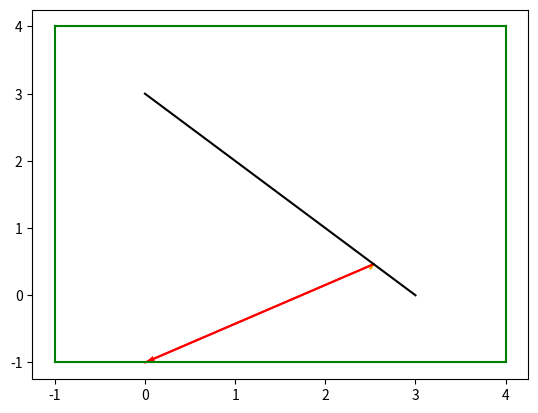

Here is the Python script that generated this plot:
#we want to put the ray into a line
#and then compare that line to the segment
from math import tan,pi
from matplotlib import pyplot as plt

def draw_window(win,col):
    x1=win[0][0]
    x2=win[0][1]
    y1=win[1][0]
    y2=win[1][1]
    draw_segment([[x1,y1],[x2,y1]],col)
    draw_segment([[x1,y2],[x2,y2]],col)
    draw_segment([[x1,y1],[x1,y2]],col)
    draw_segment([[x2,y1],[x2,y2]],col)

def draw_directed_segment(dirseg, col):
    pt1 = dirseg [0]
    pt2 = dirseg [1]
    dx = pt2 [0] - pt1 [0]
    dy = pt2 [1] - pt1 [1]
    # This next line is needed to make sure that the axes of the plot
    # include the full range of the directed segment
    plt.plot([pt1[0], pt2[0]], [pt1[1], pt2[1]], '-', color=col)
    plt.quiver(
        pt1[0], pt1[1], dx, dy,
        scale_units='xy', angles='xy', scale=1,
        width=.004,
        color=col
    )

def draw_segment(seg, col):
    pt1 = seg [0]
    pt2 = seg [1]
    # This next line is needed to make sure that the axes of the plot
    # include the full range of the segment
    plt.plot([pt1[0], pt2[0]], [pt1[1], pt2[1]], '-', color=col)

def line_from_segment(seg):
    x1=seg[0][0]
    y1=seg[0][1]
    x2=seg[1][0]
    y2=seg[1][1]
    if y2==y1:
        return [0,1,-y1]
    if x2==x1:
        return [1,0,-x1]
    else:
        m=(y2-y1)/(x2-x1)
        b=y1-m*x1
        lst=[m,-1,b]
        return lst

def line_from_ray(ray):
    point=ray[0]
    angle=ray[1]
    x=point[0]
    y=point[1]
    if angle == pi/2 or angle == -pi/2:
        return [1,0,-x]
    else:
        m=tan(angle)
        c = y-m*x
        return [m,-1,c]

def lines_intersect(line1,line2):
    line1_x=line1[0]
    line1_y=line1[1]
    line1_c=line1[2]
    line2_x=line2[0]
    line2_y=line2[1]
    line2_c=line2[2]
    denom=line1_x*line2_y-line1_y*line2_x
    lst=[]
    if denom==0:
        return "None"
    else:
        num_x=line1_y*line2_c-line1_c*line2_y
        num_y=line1_c*line2_x-line1_x*line2_c
        x=num_x/denom
        y=num_y/denom
        lst.append(x)
        lst.append(y)
        return lst

def point_on_segment(point,seg):
    a=point[0]
    b=point[1]
    c=seg[0][0]
    d=seg[0][1]
    e=seg[1][0]
    f=seg[1][1]
    if a > max(c,e) or a < min(c,e):
        return False
    if b > max(d,f) or b < min(d,f):
        return False
    else:
        return True

def point_on_ray(point,ray):
    x=point[0]
    y=point[1]
    start_x=ray[0][0]
    start_y=ray[0][1]
    angle = ray[1] 
    rounding=10e-15
    if angle == pi or angle==-pi or angle== pi/2 or angle==-pi/2 or angle==0:
        if angle == pi or angle == -pi:
            if x<start_x and abs(y-start_y)<rounding:
                return True
            else:
                return False
        if angle == pi/2:
            if abs(x-start_x)<rounding and y>start_y:
                return True
            else:
                return False
        if angle == -pi/2:
            if abs(x-start_x)<rounding and y<start_y:
                return True
            else:
                return False
        if angle ==0:
            if x>start_x and abs(y-start_y)<rounding:
                return True
            else:
                return False
    else:
        if angle>0 and angle<pi/2:
            if x>start_x and y>start_y:
                return True
            else:
                return False
        if angle >pi/2 and angle < pi:
            if x<start_x and y>start_y:
                return True
            else:
                return False
        if angle <0 and angle>-pi/2:
            if x>start_x and y<start_y:
                return True
            else:
                return False
        if angle <-pi/2 and angle >-pi:
            if x<start_x and y<start_y:
                return True
            else:
                return False
            
def ray_segment_intersect(ray,seg):
    line1 = line_from_ray(ray)
    line2 = line_from_segment(seg)
    m=lines_intersect(line1,line2)
    if m=="None":
        return "None"
    else:
        if point_on_segment(m,seg) and point_on_ray(m,ray):
            return m
        else:
            return "None"

def line_segments_from_window(window):
    x1=window[0][0]
    x2=window[0][1]
    y1=window[1][0]
    y2=window[1][1]
    start_x = min(x1,x2)
    end_x = max(x1,x2)
    start_y = min(y1,y2)
    end_y = max(y1,y2)
    first = [[start_x,start_y],[start_x,end_y]]
    second = [[start_x,end_y],[end_x,end_y]]
    third = [[end_x,end_y],[end_x,start_y]]
    fourth = [[end_x,start_y],[start_x,start_y]]
    return [first,second,third,fourth]

def ray_window_intersect(ray,win):
    i=0
    m=0
    seg_from_win = line_segments_from_window(win)
    while i<len(seg_from_win):
        inter = ray_segment_intersect(ray,seg_from_win[i])
        if inter != "None":
            m=inter
        i=i+1
    return m
    
def one_bounce(ray,seg,win):
    point=ray[0]
    angle = ray[1]
    while angle > pi:
        angle = angle -2*pi
    while angle < -pi:
        angle = angle + 2*pi
    ray=[point,angle]
    intersect = ray_segment_intersect(ray,seg)
    if intersect == "None":
        leave_win = ray_window_intersect(ray,win)
    else:
        #ir = inital ray 
        #ir = ray
        #ir_in_reverse = [[intersect],angle - pi]
        #rr = reflection ray
        rr = [intersect,-angle - pi/2]
        leave_win = ray_window_intersect(rr,win)
    return [point,intersect,leave_win]

#path means the ray path
#obstacle means the segment
#window is self-explanatory
def draw_one_bounce(path,obstacle,window):
    #here we want to draw one or 2 directed line segment
    #and a window and a segment
    #the behaviour of the path depends on if the path and
    #the obstacle collide
    point=path[0]
    intersect = path[1]
    leave_win=path[2]
    if intersect == "None":
        draw_directed_segment([point,leave_win],"Blue")
    else:
        draw_directed_segment([point,intersect],"Orange")
        draw_directed_segment([intersect,leave_win],"Red")
    draw_segment(obstacle,"Black")
    draw_window(window,"Green")
        
window = [[-1,4] ,[-1,4]]
obstacle = [[0 ,3] , [3,0]]
path = one_bounce ([[2.5,0.4],pi/3] , obstacle , window )
draw_one_bounce(path,obstacle,window)
plt.show()
    
